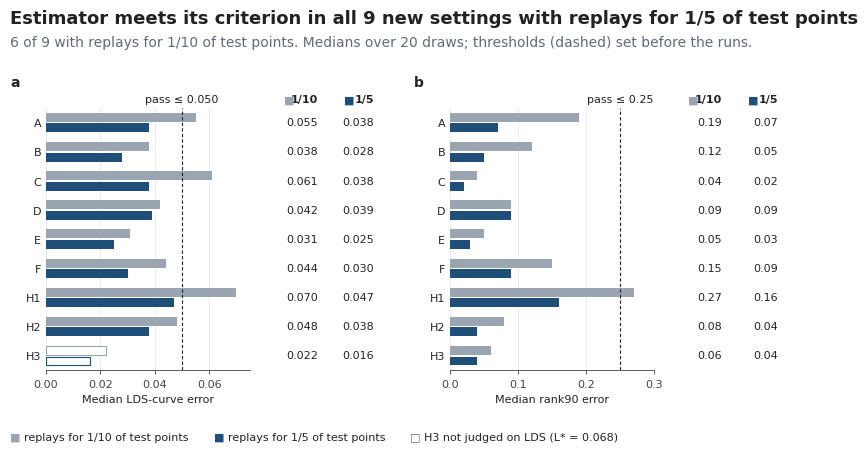

Write the Python code that produced this figure. (Note: this script raises an exception after producing the figure.)
"""Draw figures/summary.png: errors of the estimator E3 in the 9 new settings at two replay budgets.

All numbers are constants copied from files in this repository; the source of
each one is given in the comment next to it. Run from any directory:
    python figures/make_figures.py
"""
from pathlib import Path

import matplotlib

matplotlib.use("Agg")
import matplotlib.pyplot as plt

BLUE = "#1f4e79"
GREY = "#9aa5b1"
INK = "#222222"
MUTED = "#5f6b76"
AXIS = "#444444"
GRID = "#e6e9ec"
FS_TITLE, FS_SUB, FS_TEXT = 13, 10, 8  # the only three font sizes used

# Pass criterion, see README:
# median LDS error <= 0.05 and median rank90 error <= 0.25 over 20 draws.
LDS_PASS = 0.05
R90_PASS = 0.25

# setting: (LDS err s=k/10, LDS err s=k/5, rank90 err s=k/10, rank90 err s=k/5), medians over 20 draws
SETTINGS = [
    ("A", 0.055, 0.038, 0.19, 0.07),    # results/estimator_test/output_summary.txt
    ("B", 0.038, 0.028, 0.12, 0.05),    # results/estimator_test/output_summary.txt
    ("C", 0.061, 0.038, 0.04, 0.02),    # results/estimator_test/output_summary.txt
    ("D", 0.042, 0.039, 0.09, 0.09),    # results/estimator_test/output_summary.txt
    ("E", 0.031, 0.025, 0.05, 0.03),    # results/estimator_test/output_summary.txt
    ("F", 0.044, 0.030, 0.15, 0.09),    # results/estimator_test/output_summary.txt
    ("H1", 0.070, 0.047, 0.27, 0.16),   # results/estimator_test/output_summary.txt
    ("H2", 0.048, 0.038, 0.08, 0.04),   # results/estimator_test/output_summary.txt
    ("H3", 0.022, 0.016, 0.06, 0.04),   # results/estimator_test/output_summary.txt
]
LDS_UNDECIDABLE = ("H3",)  # L*_S = 0.068 < 0.3, judged on rank90 only: results/estimator_test/output_summary.txt
PASS_K10 = 6   # results/estimator_test/output_summary.txt
PASS_K5 = 9    # results/estimator_test/output_summary.txt


def setup():
    plt.rcParams.update({
        "font.family": "Arial",
        "font.size": FS_TEXT,
        "axes.linewidth": 0.6,
        "axes.edgecolor": AXIS,
        "xtick.direction": "out",
        "xtick.major.size": 3,
        "xtick.major.width": 0.6,
        "xtick.color": AXIS,
        "xtick.labelsize": FS_TEXT,
        "ytick.labelsize": FS_TEXT,
    })


def panel(fig, rect, letter, title, idx10, idx5, threshold, xmax, ticks, tickfmt, fmt, undecidable=()):
    """Bars in an axes at `rect` (figure coords); values in two right-aligned columns to its right."""
    ax = fig.add_axes(rect)
    for side in ("top", "right", "left"):
        ax.spines[side].set_visible(False)
    ax.tick_params(axis="y", length=0, colors=INK)
    ax.set_axisbelow(True)
    ax.grid(axis="x", color=GRID, linewidth=0.6)

    n = len(SETTINGS)
    bar_h = 0.36
    ax.set_ylim(-n + 0.5, 0.5)
    ax.set_xlim(0, xmax)
    for i, row in enumerate(SETTINGS):
        for off, k, colour in ((bar_h / 2, idx10, GREY), (-bar_h / 2, idx5, BLUE)):
            if row[0] in undecidable:  # not judged on this term: outline only
                ax.barh(-i + off, row[k], height=bar_h * 0.85, facecolor="white", edgecolor=colour,
                        linewidth=0.8)
            else:
                ax.barh(-i + off, row[k], height=bar_h * 0.85, color=colour, linewidth=0)
    ax.axvline(threshold, color=INK, linestyle=(0, (3, 2)), linewidth=0.8, zorder=3)
    ax.text(threshold, 0.62, f"pass \u2264 {fmt.format(threshold)}", ha="center", va="bottom", color=INK,
            clip_on=False)
    ax.set_yticks([-i for i in range(n)])
    ax.set_yticklabels([r[0] for r in SETTINGS])
    ax.set_xticks(ticks)
    ax.xaxis.set_major_formatter(matplotlib.ticker.FormatStrFormatter(tickfmt))
    ax.set_xlabel(title, color=INK)

    # value columns: x in figure-relative axes units, y in data units
    tr = ax.get_yaxis_transform()
    x0, w = rect[0], rect[2]
    cols = [(x0 + w + 0.085 - x0) / w, (x0 + w + 0.155 - x0) / w]  # right edges of the two columns
    for i, row in enumerate(SETTINGS):
        for c, k in zip(cols, (idx10, idx5)):
            ax.text(c, -i, fmt.format(row[k]), transform=tr, ha="right", va="center", color=INK,
                    clip_on=False)
    for c, colour, head in zip(cols, (GREY, BLUE), ("1/10", "1/5")):
        ax.text(c, 0.62, head, transform=tr, ha="right", va="bottom", color=INK, fontweight="bold",
                clip_on=False)
        off = (0.030 if head == "1/10" else 0.024) / w
        ax.text(c - off, 0.62, "\u25A0", transform=tr, ha="right", va="bottom", color=colour, clip_on=False)
    fig.text(x0 - 0.045, 0.80, letter, fontsize=FS_SUB, fontweight="bold", ha="left", va="bottom", color=INK)


def main():
    setup()
    fig = plt.figure(figsize=(8, 4.6), dpi=200)
    fig.patch.set_facecolor("white")
    bottom, height = 0.19, 0.57
    panel(fig, [0.06, bottom, 0.255, height], "a", "Median LDS-curve error", 1, 2, LDS_PASS, 0.075,
          [0, 0.02, 0.04, 0.06], "%.2f", "{:.3f}", undecidable=LDS_UNDECIDABLE)
    panel(fig, [0.565, bottom, 0.255, height], "b", "Median rank90 error", 3, 4, R90_PASS, 0.30,
          [0, 0.1, 0.2, 0.3], "%.1f", "{:.2f}")
    fig.text(0.015, 0.955, f"Estimator meets its criterion in all {PASS_K5} new settings with replays for 1/5 of test points",
             fontsize=FS_TITLE, fontweight="bold", ha="left", va="center", color=INK)
    fig.text(0.015, 0.902, f"{PASS_K10} of 9 with replays for 1/10 of test points. Medians over 20 draws; thresholds (dashed) set before the runs.",
             fontsize=FS_SUB, ha="left", va="center", color=MUTED)

    # colour key as one text row under the panels
    y = 0.045
    items = [("■", GREY, "replays for 1/10 of test points"), ("■", BLUE, "replays for 1/5 of test points"),
             ("□", MUTED, "H3 not judged on LDS (L* = 0.068)")]
    x = 0.015
    for sym, colour, label in items:
        t1 = fig.text(x, y, sym, color=colour, ha="left", va="center")
        t2 = fig.text(x + 0.018, y, label, color=INK, ha="left", va="center")
        fig.canvas.draw()
        x = fig.transFigure.inverted().transform(t2.get_window_extent().corners()[-1])[0] + 0.03

    out = Path(__file__).resolve().parent / "summary.png"
    fig.savefig(out, dpi=200, facecolor="white")


if __name__ == "__main__":
    main()
